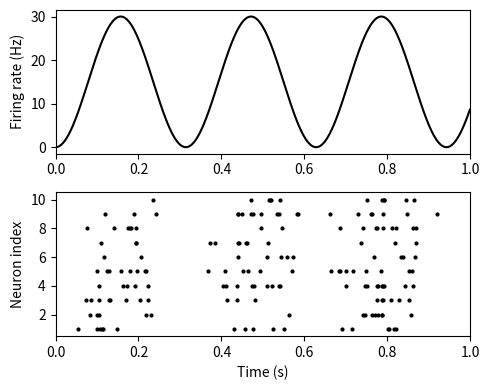

Write Python code to recreate this figure.
# -*- coding: utf-8 -*-
import numpy as np
import matplotlib.pyplot as plt

np.random.seed(seed=0)

dt = 1e-3; T = 1; nt = round(T/dt) # シミュレーション時間
n_neuron = 10 # ニューロンの数
t = np.arange(nt)*dt

# ポアソンスパイクの発火率(Hz)
fr = np.expand_dims(30*np.sin(10*t)**2, 1)

# スパイク記録変数
spikes = np.where(np.random.rand(nt, n_neuron) < fr*dt, 1, 0)

print("Num. of spikes:", np.sum(spikes))
# 描画
plt.figure(figsize=(5, 4))
plt.subplot(2,1,1)
plt.plot(t, fr[:, 0], color="k")
plt.ylabel('Firing rate (Hz)') 
plt.xlim(0, T)

plt.subplot(2,1,2)
for i in range(n_neuron):    
    plt.plot(t, spikes[:, i]*(i+1), 'ko', markersize=2,
             rasterized=True)
plt.xlabel('Time (s)')
plt.ylabel('Neuron index') 
plt.xlim(0, T)
plt.ylim(0.5, n_neuron+0.5)
plt.tight_layout()
plt.savefig("inhomogenous_poisson_process.pdf", dpi=300)
plt.show()

